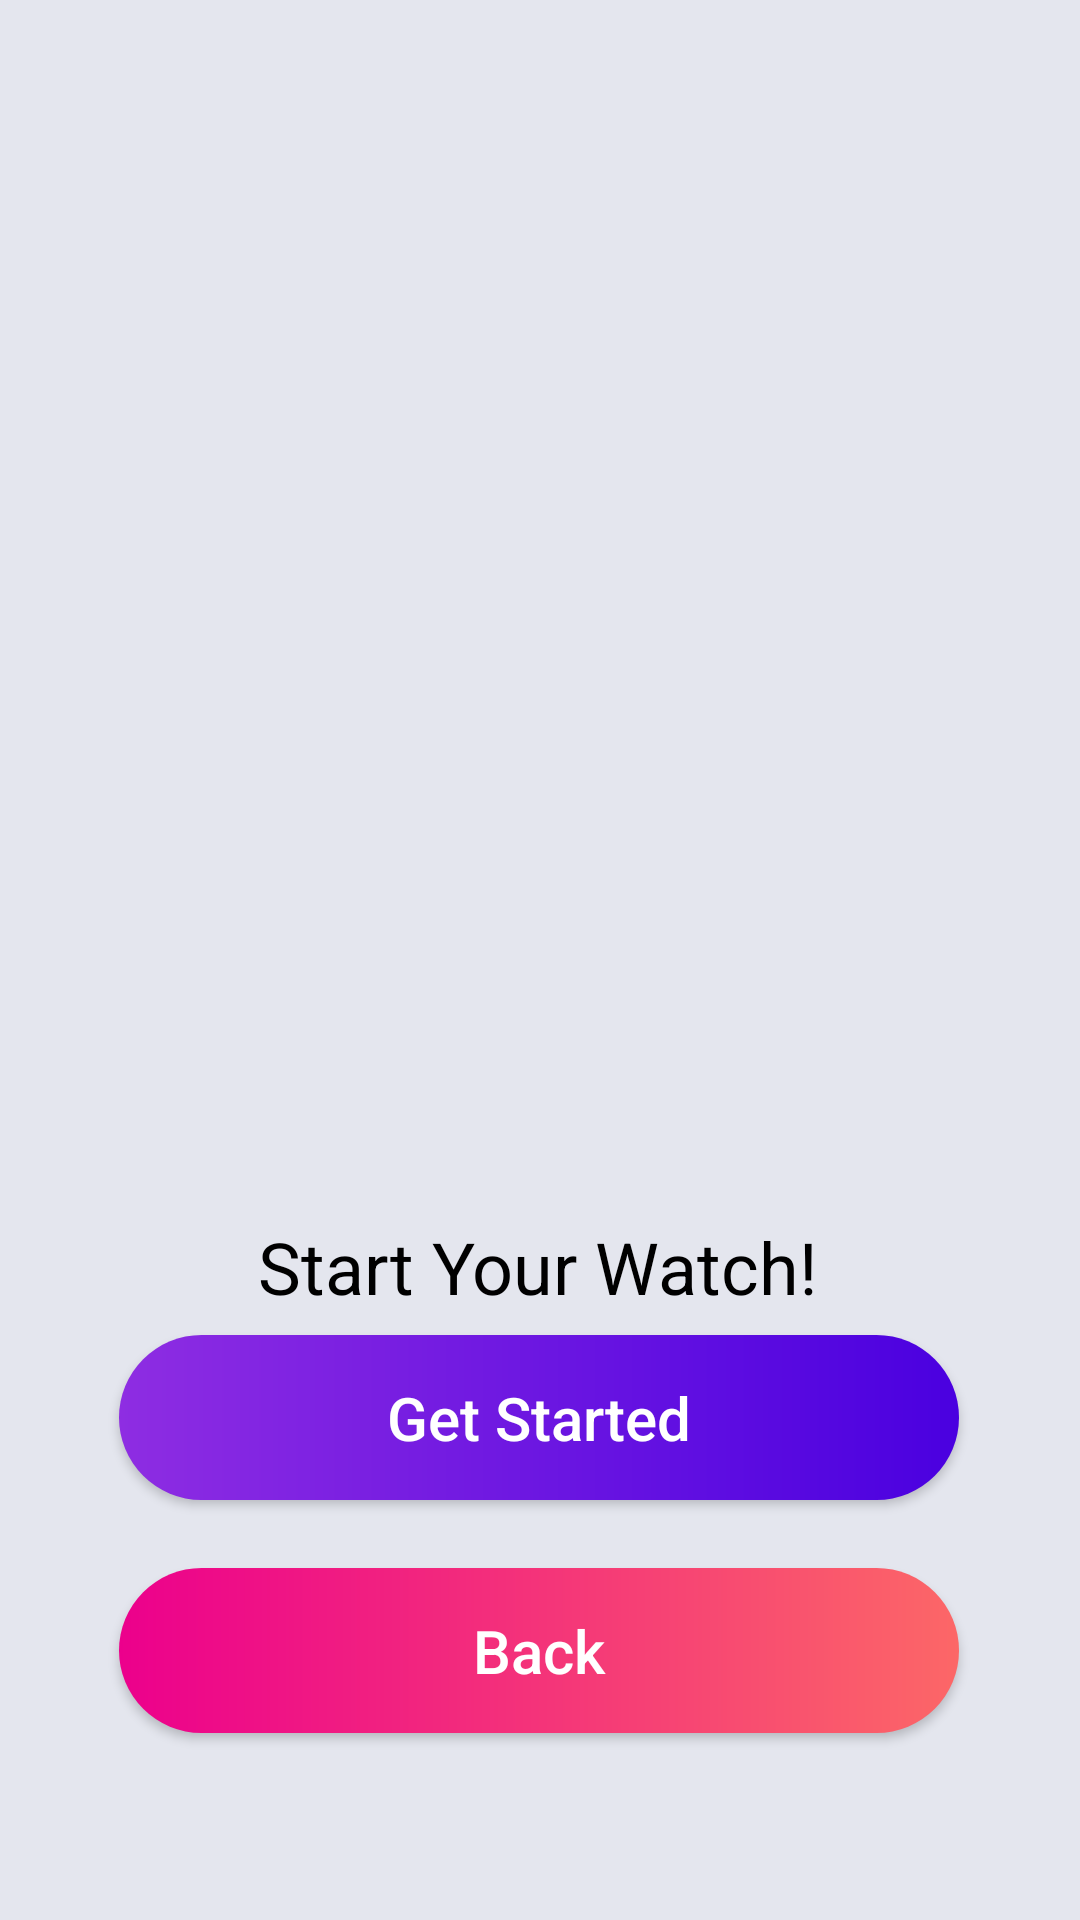

Android layout source for this screen:
<!-- AndroidManifest.xml: application theme Theme.StayFit -->
<!-- res/layout/activity_alarm.xml -->
<?xml version="1.0" encoding="utf-8"?>
<androidx.constraintlayout.widget.ConstraintLayout xmlns:android="http://schemas.android.com/apk/res/android"
    xmlns:app="http://schemas.android.com/apk/res-auto"
    xmlns:tools="http://schemas.android.com/tools"
    android:layout_width="match_parent"
    android:layout_height="match_parent"
    tools:context=".StopWatchActivity"
    android:background="#E4E6EE"
    >
    <ImageView
        android:id="@+id/ivSplash"
        android:layout_width="match_parent"
        android:layout_marginStart="8dp"
        android:layout_marginBottom="8dp"
        android:layout_height="390dp"
        android:layout_marginEnd="0dp"
        android:layout_marginTop="0dp"
        android:scaleType="centerCrop"
        android:background="@drawable/icget"
        app:layout_constraintEnd_toEndOf="parent"
        app:layout_constraintTop_toTopOf="parent"/>


    <TextView
        android:id="@+id/tvSplash"
        android:layout_width="wrap_content"
        android:layout_height="wrap_content"
        android:layout_marginEnd="8dp"
        android:layout_marginStart="8dp"
        android:layout_marginTop="16dp"
        android:text="@string/start_your_watch"
        android:textColor="#000000"
        android:textSize="24sp"
        app:layout_constraintEnd_toEndOf="parent"
        app:layout_constraintHorizontal_bias="0.497"
        app:layout_constraintStart_toStartOf="parent"
        app:layout_constraintTop_toBottomOf="@id/ivSplash"
        />

    <TextView
        android:id="@+id/tvSubSplash"
        android:layout_width="wrap_content"
        android:layout_height="wrap_content"
        android:layout_marginEnd="8dp"
        android:layout_marginStart="8dp"
        android:layout_marginTop="16dp"
        android:text="@string/do_your_work_on_your_own_pace"
        android:textAlignment="center"
        android:lineSpacingExtra="8dp"
        android:textColor="#474747"
        android:textSize="18sp"
        app:layout_constraintEnd_toEndOf="parent"
        app:layout_constraintHorizontal_bias="0.497"
        app:layout_constraintStart_toStartOf="parent"
        app:layout_constraintTop_toBottomOf="@id/tvSplash"
        />


    <Button
        android:id="@+id/alarmButton"
        android:layout_width="280dp"
        android:layout_height="55dp"
        android:layout_marginStart="8dp"
        android:layout_marginEnd="8dp"
        android:layout_marginBottom="140dp"
        android:background="@drawable/button_start"
        android:text="@string/get_started"
        android:textAllCaps="false"
        android:textColor="#ffffff"
        android:textSize="20sp"
        app:layout_constraintBottom_toBottomOf="parent"
        app:layout_constraintEnd_toEndOf="parent"
        app:layout_constraintHorizontal_bias="0.495"
        app:layout_constraintStart_toStartOf="parent" />

    <Button
        android:id="@+id/alarmBack"
        android:layout_width="280dp"
        android:layout_height="55dp"
        android:layout_marginBottom="40dp"
        android:layout_marginEnd="8dp"
        android:layout_marginStart="8dp"
        android:text="Back"
        android:textAllCaps="false"
        android:textColor="#ffffff"
        android:textSize="20sp"
        android:background="@drawable/button_red"
        app:layout_constraintTop_toBottomOf="@id/alarmButton"
        app:layout_constraintBottom_toBottomOf="parent"
        app:layout_constraintEnd_toEndOf="parent"
        app:layout_constraintHorizontal_bias="0.497"
        app:layout_constraintStart_toStartOf="parent"
        />
</androidx.constraintlayout.widget.ConstraintLayout>
<!-- resources referenced by this layout -->
<resources>
  <!-- drawable button_red (drawable) -->
  <?xml version="1.0" encoding="utf-8"?>
  <shape xmlns:android="http://schemas.android.com/apk/res/android">
  
      <solid
          android:color="#FF769A"/>
      <corners
          android:radius="200dp"/>
      <gradient
          android:startColor="#ec008c"
          android:endColor="#fc6767"/>
  
  </shape>
  <!-- drawable button_start (drawable) -->
  <?xml version="1.0" encoding="utf-8"?>
  <shape xmlns:android="http://schemas.android.com/apk/res/android">
  
  
      <corners
          android:radius="200dp"/>
  
      <gradient android:startColor="#8E2DE2"
          android:endColor="#4A00E0">
  
  
      </gradient>
  
  </shape>
  <string name="do_your_work_on_your_own_pace">Do your work on your own pace</string>
  <string name="get_started">Get Started</string>
  <string name="start_your_watch">Start Your Watch!</string>
  <style name="Theme.StayFit" parent="Theme.AppCompat.Light.NoActionBar">
          
          <item name="colorPrimary">@color/purple_500</item>
          <item name="colorPrimaryVariant">@color/purple_700</item>
          <item name="colorOnPrimary">@color/white</item>
          
          <item name="colorSecondary">@color/teal_200</item>
          <item name="colorSecondaryVariant">@color/teal_700</item>
          <item name="colorOnSecondary">@color/black</item>
          
          <item name="android:statusBarColor" tools:targetApi="l">?attr/colorPrimaryVariant</item>
          
      </style>
  <color name="purple_500">#FF6200EE</color>
  <color name="purple_700">#E4E6EE</color> //PrimaryDark Color
  <color name="white">#FFFFFFFF</color>
  <color name="teal_200">#FF03DAC5</color>
  <color name="teal_700">#FF018786</color>
  <color name="black">#FF000000</color>
</resources>
